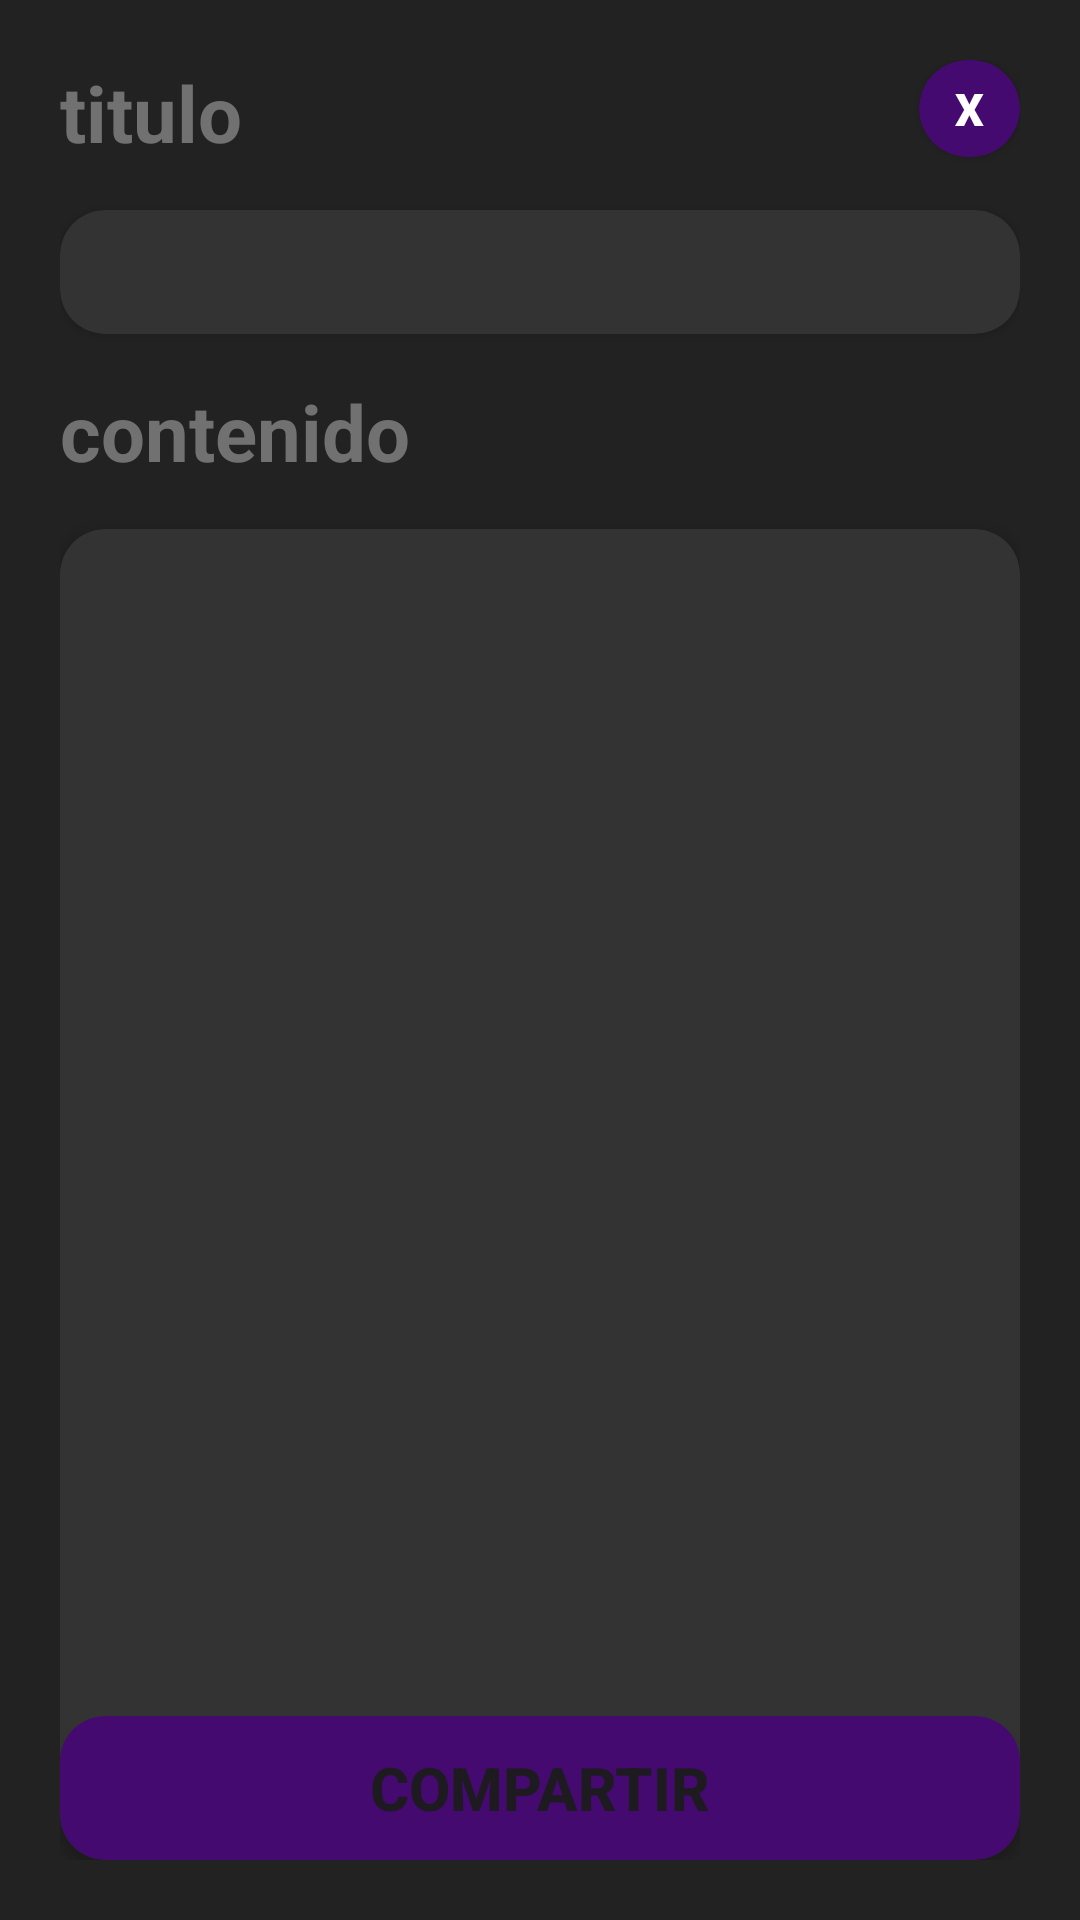

This screen was rendered from an Android layout file. Write that file and the resources it references.
<!-- AndroidManifest.xml: application theme Theme.JTrend -->
<!-- res/layout/activity_new_publication.xml -->
<?xml version="1.0" encoding="utf-8"?>
<androidx.constraintlayout.widget.ConstraintLayout xmlns:android="http://schemas.android.com/apk/res/android"
    android:id="@+id/FullContentPost"
    xmlns:app="http://schemas.android.com/apk/res-auto"
    xmlns:tools="http://schemas.android.com/tools"
    android:layout_width="match_parent"
    android:layout_height="match_parent"
    android:background="@color/backgroundLimit"
    tools:context=".newPublication"
    android:padding="20sp">

    <TextView
        android:id="@+id/tituloText"
        android:layout_width="wrap_content"
        android:layout_height="wrap_content"
        android:text="@string/tittle"
        android:textColor="@color/labelColor"
        android:textSize="26sp"
        android:textStyle="bold"
        app:layout_constraintStart_toStartOf="parent"
        app:layout_constraintTop_toTopOf="parent" />

    <androidx.cardview.widget.CardView
        android:id="@+id/tittleNewPublication"
        android:layout_width="match_parent"
        android:layout_height="wrap_content"
        android:layout_marginTop="15sp"
        app:cardBackgroundColor="@color/backgroundCards"
        app:cardCornerRadius="15sp"
        app:layout_constraintStart_toStartOf="parent"
        app:layout_constraintTop_toBottomOf="@+id/tituloText">

        <EditText
            android:id="@+id/tittlePublication"
            android:layout_width="match_parent"
            android:layout_height="match_parent"
            android:backgroundTint="@color/transparent"
            android:paddingHorizontal="15sp"
            android:textColor="@color/white"
            tools:text="Titulo de la publicacion" />
    </androidx.cardview.widget.CardView>

    <TextView
        android:id="@+id/bodyNewPublicationTittle"
        android:layout_width="wrap_content"
        android:layout_height="wrap_content"
        android:layout_marginTop="15sp"
        android:text="@string/content"
        android:textColor="@color/labelColor"
        android:textSize="26sp"
        android:textStyle="bold"
        app:layout_constraintStart_toStartOf="parent"
        app:layout_constraintTop_toBottomOf="@+id/tittleNewPublication"
        tools:text="Contenido" />

    <androidx.cardview.widget.CardView
        android:labelFor="@+id/ContentPublication"
        android:id="@+id/bodyNewPublication"
        android:layout_width="match_parent"
        android:layout_height="0dp"
        android:layout_marginTop="15sp"
        app:cardBackgroundColor="@color/backgroundCards"
        app:cardCornerRadius="15sp"
        app:layout_constraintBottom_toBottomOf="parent"
        app:layout_constraintStart_toStartOf="parent"
        app:layout_constraintTop_toBottomOf="@+id/bodyNewPublicationTittle">

        <EditText
            android:id="@+id/ContentPublication"
            android:layout_width="match_parent"
            android:layout_height="wrap_content"
            android:backgroundTint="@color/transparent"
            android:paddingHorizontal="15sp"
            android:textColor="@color/white"
            tools:text="Titulo de la publicacion" />

        <androidx.cardview.widget.CardView
            android:layout_width="match_parent"
            android:layout_height="wrap_content"
            android:layout_gravity="bottom"
            app:cardCornerRadius="15sp"
            app:cardBackgroundColor="@color/appMainColor">

            <Button
                android:id="@+id/sharePost"
                android:layout_width="match_parent"
                android:layout_height="match_parent"
                android:background="@color/transparent"
                android:text="@string/Share"
                android:textSize="20sp"
                android:textStyle="bold" />


        </androidx.cardview.widget.CardView>


    </androidx.cardview.widget.CardView>


    <androidx.cardview.widget.CardView
        android:layout_width="wrap_content"
        android:layout_height="wrap_content"
        app:cardBackgroundColor="@color/appMainColor"
        app:cardCornerRadius="100px"
        app:layout_constraintEnd_toEndOf="parent"
        app:layout_constraintTop_toTopOf="parent">


        <TextView
            android:id="@+id/closePage"
            android:layout_width="wrap_content"
            android:layout_height="wrap_content"
            android:layout_marginHorizontal="12sp"
            android:layout_marginVertical="6sp"
            android:fontFamily="sans-serif-black"
            android:text="X"
            android:textColor="@color/white"
            android:textSize="15sp" />
    </androidx.cardview.widget.CardView>

</androidx.constraintlayout.widget.ConstraintLayout>
<!-- resources referenced by this layout -->
<resources>
  <color name="appMainColor">#440a6f</color>
  <color name="backgroundCards">#333333</color>
  <color name="backgroundLimit">#222222</color>
  <color name="labelColor">#aa999999</color>
  <color name="transparent">#00440a6f</color>
  <color name="white">#FFFFFFFF</color>
  <string name="Share">compartir</string>
  <string name="content">contenido</string>
  <string name="tittle">titulo</string>
  <style name="Theme.JTrend" parent="Base.Theme.JTrend" />
  <style name="Base.Theme.JTrend" parent="Theme.Material3.DayNight.NoActionBar">
          
          
      </style>
</resources>
